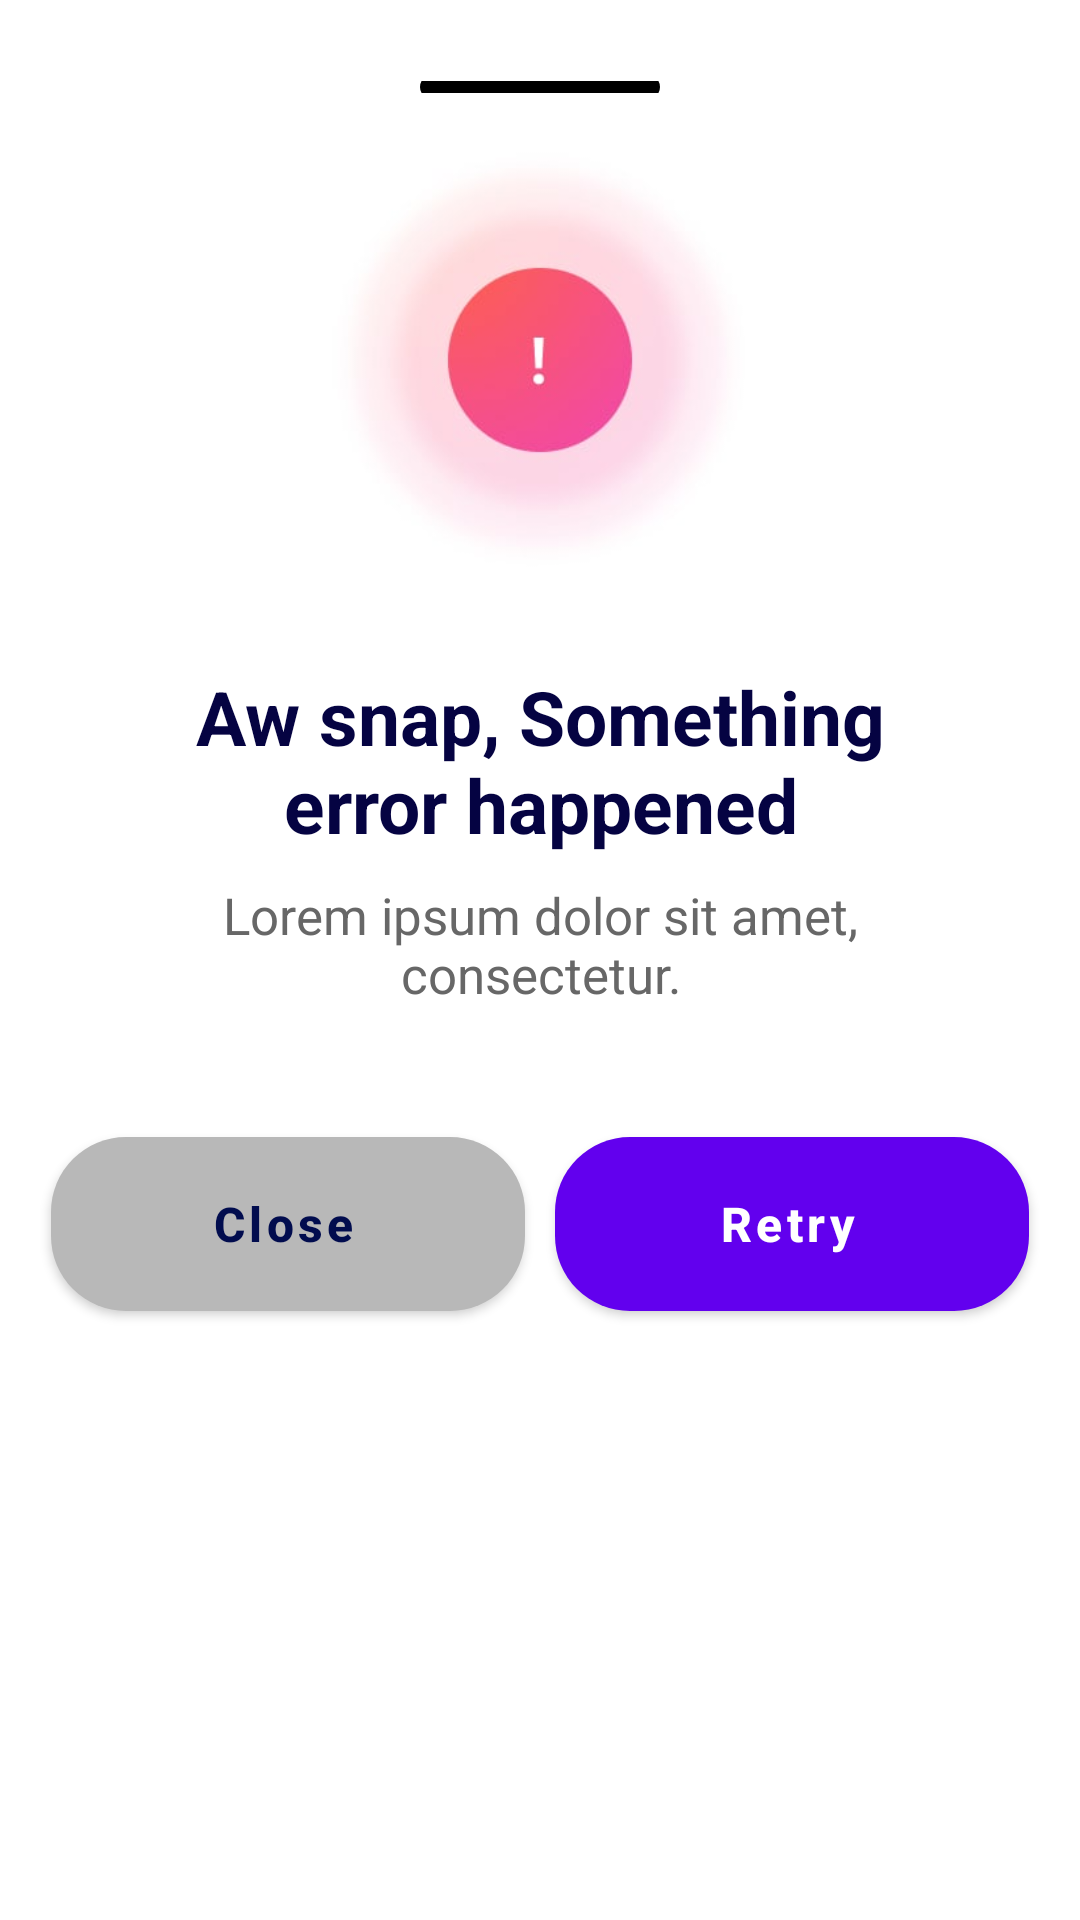

Write the Android layout XML for this screen, with the resource values it uses.
<!-- AndroidManifest.xml: application theme Theme.Dubai -->
<!-- res/layout/fragment_bottom_sheet1.xml -->
<?xml version="1.0" encoding="utf-8"?>
<androidx.core.widget.NestedScrollView xmlns:android="http://schemas.android.com/apk/res/android"
    xmlns:app="http://schemas.android.com/apk/res-auto"
    xmlns:tools="http://schemas.android.com/tools"
    android:layout_width="match_parent"
    android:layout_height="500dp"
    app:layout_constraintTop_toTopOf="parent"
    tools:context=".BottomSheet1Fragment">

    <androidx.constraintlayout.widget.ConstraintLayout
        android:layout_width="match_parent"
        android:layout_height="match_parent">

        <com.google.android.material.button.MaterialButton
            android:id="@+id/ciziq"
            android:layout_width="80dp"
            android:layout_height="4dp"
            android:layout_marginTop="27dp"
            app:backgroundTint="@color/black"
            app:cornerRadius="20dp"
            app:layout_constraintEnd_toEndOf="parent"
            app:layout_constraintStart_toStartOf="parent"
            app:layout_constraintTop_toTopOf="parent" />

        <ImageView
            android:id="@+id/qizil"
            android:layout_width="142dp"
            android:layout_height="142dp"
            android:layout_marginTop="18dp"
            android:src="@drawable/xxx"
            app:layout_constraintEnd_toEndOf="parent"
            app:layout_constraintStart_toStartOf="parent"
            app:layout_constraintTop_toBottomOf="@id/ciziq" />

        <TextView
            android:id="@+id/text1"
            android:layout_width="250dp"
            android:layout_height="77dp"
            android:layout_marginTop="24dp"
            android:gravity="center"
            android:text="Aw snap, Something error happened"
            android:textColor="#050342"
            android:textSize="25dp"
            android:textStyle="bold"
            app:layout_constraintEnd_toEndOf="parent"
            app:layout_constraintStart_toStartOf="parent"
            app:layout_constraintTop_toBottomOf="@id/qizil" />

        <TextView
            android:id="@+id/text2"
            android:layout_width="271dp"
            android:layout_height="46dp"
            android:gravity="center"
            android:text="Lorem ipsum dolor sit amet, consectetur."
            android:textColor="#676767"
            android:textSize="17sp"
            app:layout_constraintEnd_toEndOf="parent"
            app:layout_constraintStart_toStartOf="parent"
            app:layout_constraintTop_toBottomOf="@id/text1" />

        <com.google.android.material.button.MaterialButton
            android:id="@+id/retry"
            android:layout_width="158dp"
            android:layout_height="70dp"
            android:layout_marginStart="192dp"
            android:layout_marginTop="35dp"
            android:layout_marginEnd="24dp"
            android:paddingStart="13dp"
            android:textStyle="bold"
            android:text="Retry"
            android:textAllCaps="false"
            android:textColor="@color/white"
            android:textSize="16sp"
            app:cornerRadius="25dp"
            app:layout_constraintEnd_toEndOf="parent"
            app:layout_constraintStart_toStartOf="parent"

            app:layout_constraintTop_toBottomOf="@id/text2" />

        <com.google.android.material.button.MaterialButton
            android:id="@+id/close"
            android:layout_width="158dp"
            android:layout_height="70dp"
            android:layout_marginStart="24dp"
            android:layout_marginTop="35dp"
            android:layout_marginEnd="192dp"
            android:paddingStart="13dp"
            android:text="Close"
            android:textStyle="bold"
            android:textAllCaps="false"
            android:textColor="#010C4E"
            android:textSize="16sp"
            app:backgroundTint="#B8B8B8"
            app:cornerRadius="25dp"
            app:layout_constraintEnd_toEndOf="parent"
            app:layout_constraintStart_toStartOf="parent"

            app:layout_constraintTop_toBottomOf="@id/text2" />


    </androidx.constraintlayout.widget.ConstraintLayout>


</androidx.core.widget.NestedScrollView>
<!-- resources referenced by this layout -->
<resources>
  <!-- drawable xxx: jpg bitmap (drawable-v24, 4905 bytes) -->
  <style name="Theme.Dubai" parent="Theme.MaterialComponents.DayNight.DarkActionBar">
          
          <item name="colorPrimary">@color/purple_500</item>
          <item name="colorPrimaryVariant">@color/purple_700</item>
          <item name="colorOnPrimary">@color/white</item>
          
          <item name="colorSecondary">@color/teal_200</item>
          <item name="colorSecondaryVariant">@color/teal_700</item>
          <item name="colorOnSecondary">@color/black</item>
          
          <item name="android:statusBarColor" tools:targetApi="l">?attr/colorPrimaryVariant</item>
          
      </style>
  <!-- not gathered from this repository: default colours our renderer supplied (Android Studio template values) -->
  <color name="purple_500">#FF6200EE</color>
  <color name="purple_700">#FF3700B3</color>
  <color name="teal_200">#FF03DAC5</color>
  <color name="teal_700">#FF018786</color>
  <color name="black">#FF000000</color>
  <color name="white">#FFFFFFFF</color>
</resources>
